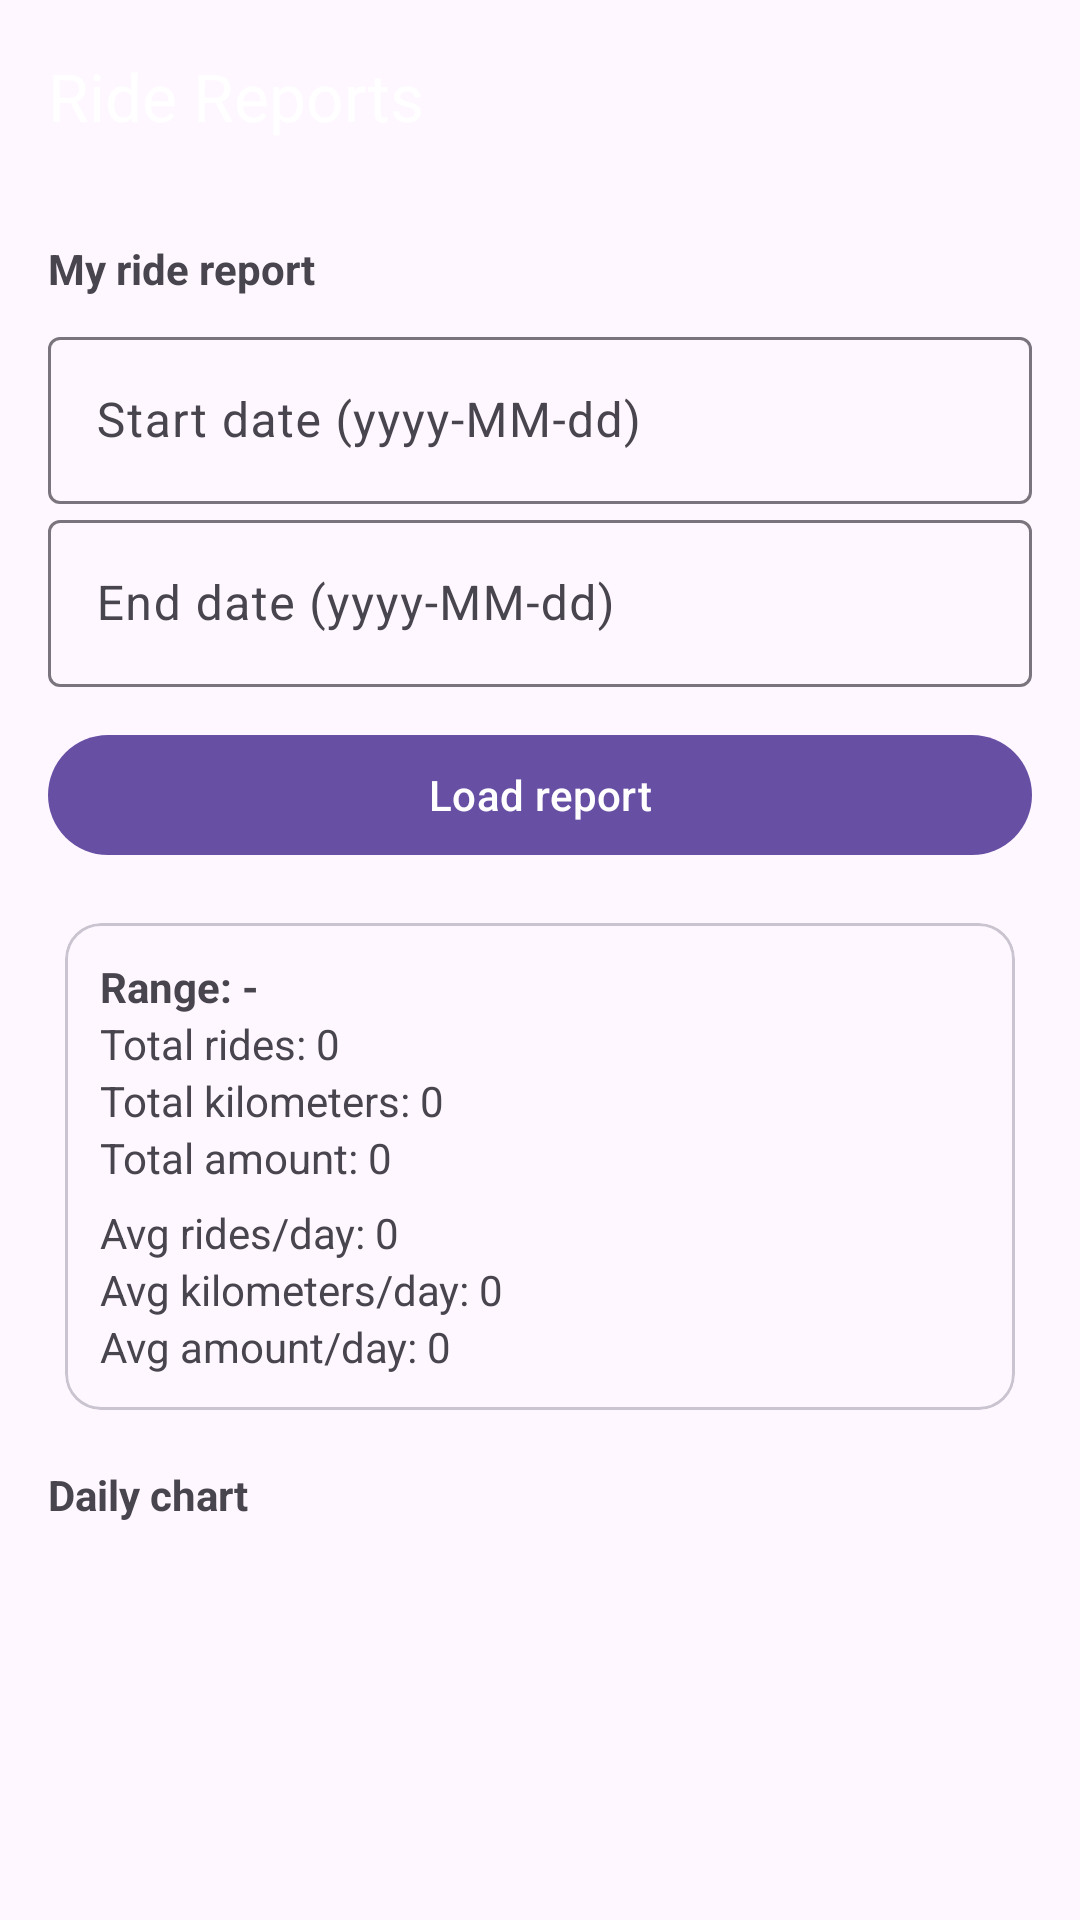

The Android layout XML behind this screen, and the referenced resources:
<!-- AndroidManifest.xml: application theme Theme.Driverr_Mobile -->
<!-- res/layout/activity_ride_reports.xml -->
<?xml version="1.0" encoding="utf-8"?>
<LinearLayout xmlns:android="http://schemas.android.com/apk/res/android"
    xmlns:app="http://schemas.android.com/apk/res-auto"
    android:id="@+id/reports_root"
    android:layout_width="match_parent"
    android:layout_height="match_parent"
    android:orientation="vertical">

    <com.google.android.material.appbar.MaterialToolbar
        android:id="@+id/reports_toolbar"
        android:layout_width="match_parent"
        android:layout_height="wrap_content"
        android:backgroundTint="?attr/colorPrimary"
        app:title="Ride Reports"
        app:titleTextColor="@android:color/white" />

    <ScrollView
        android:layout_width="match_parent"
        android:layout_height="match_parent"
        android:fillViewport="true">

        <LinearLayout
            android:layout_width="match_parent"
            android:layout_height="wrap_content"
            android:orientation="vertical"
            android:padding="16dp">

            <TextView
                android:id="@+id/reports_role_hint"
                android:layout_width="match_parent"
                android:layout_height="wrap_content"
                android:text="My ride report"
                android:textStyle="bold" />

            <LinearLayout
                android:id="@+id/reports_admin_filters"
                android:layout_width="match_parent"
                android:layout_height="wrap_content"
                android:orientation="vertical"
                android:visibility="gone"
                android:layout_marginTop="8dp">

                <com.google.android.material.textfield.TextInputLayout
                    android:layout_width="match_parent"
                    android:layout_height="wrap_content"
                    android:hint="Scope (CLIENT or DRIVER)">

                    <com.google.android.material.textfield.TextInputEditText
                        android:id="@+id/reports_scope_input"
                        android:layout_width="match_parent"
                        android:layout_height="wrap_content"
                        android:text="DRIVER" />
                </com.google.android.material.textfield.TextInputLayout>

                <com.google.android.material.textfield.TextInputLayout
                    android:layout_width="match_parent"
                    android:layout_height="wrap_content"
                    android:hint="User email (optional)">

                    <com.google.android.material.textfield.TextInputEditText
                        android:id="@+id/reports_user_email_input"
                        android:layout_width="match_parent"
                        android:layout_height="wrap_content" />
                </com.google.android.material.textfield.TextInputLayout>
            </LinearLayout>

            <com.google.android.material.textfield.TextInputLayout
                android:layout_width="match_parent"
                android:layout_height="wrap_content"
                android:layout_marginTop="8dp"
                android:hint="Start date (yyyy-MM-dd)">

                <com.google.android.material.textfield.TextInputEditText
                    android:id="@+id/reports_start_date"
                    android:layout_width="match_parent"
                    android:layout_height="wrap_content"
                    android:focusable="false" />
            </com.google.android.material.textfield.TextInputLayout>

            <com.google.android.material.textfield.TextInputLayout
                android:layout_width="match_parent"
                android:layout_height="wrap_content"
                android:hint="End date (yyyy-MM-dd)">

                <com.google.android.material.textfield.TextInputEditText
                    android:id="@+id/reports_end_date"
                    android:layout_width="match_parent"
                    android:layout_height="wrap_content"
                    android:focusable="false" />
            </com.google.android.material.textfield.TextInputLayout>

            <com.google.android.material.button.MaterialButton
                android:id="@+id/reports_load_button"
                android:layout_width="match_parent"
                android:layout_height="wrap_content"
                android:layout_marginTop="12dp"
                android:text="Load report" />

            <com.google.android.material.card.MaterialCardView
                android:layout_width="match_parent"
                android:layout_height="wrap_content"
                android:layout_marginTop="12dp"
                app:cardUseCompatPadding="true">

                <LinearLayout
                    android:layout_width="match_parent"
                    android:layout_height="wrap_content"
                    android:orientation="vertical"
                    android:padding="12dp">

                    <TextView
                        android:id="@+id/reports_range_text"
                        android:layout_width="match_parent"
                        android:layout_height="wrap_content"
                        android:text="Range: -"
                        android:textStyle="bold" />

                    <TextView
                        android:id="@+id/reports_total_rides"
                        android:layout_width="match_parent"
                        android:layout_height="wrap_content"
                        android:text="Total rides: 0" />

                    <TextView
                        android:id="@+id/reports_total_km"
                        android:layout_width="match_parent"
                        android:layout_height="wrap_content"
                        android:text="Total kilometers: 0" />

                    <TextView
                        android:id="@+id/reports_total_amount"
                        android:layout_width="match_parent"
                        android:layout_height="wrap_content"
                        android:text="Total amount: 0" />

                    <TextView
                        android:id="@+id/reports_avg_rides"
                        android:layout_width="match_parent"
                        android:layout_height="wrap_content"
                        android:layout_marginTop="6dp"
                        android:text="Avg rides/day: 0" />

                    <TextView
                        android:id="@+id/reports_avg_km"
                        android:layout_width="match_parent"
                        android:layout_height="wrap_content"
                        android:text="Avg kilometers/day: 0" />

                    <TextView
                        android:id="@+id/reports_avg_amount"
                        android:layout_width="match_parent"
                        android:layout_height="wrap_content"
                        android:text="Avg amount/day: 0" />
                </LinearLayout>
            </com.google.android.material.card.MaterialCardView>

            <TextView
                android:layout_width="match_parent"
                android:layout_height="wrap_content"
                android:layout_marginTop="12dp"
                android:text="Daily chart"
                android:textStyle="bold" />

            <LinearLayout
                android:id="@+id/reports_daily_container"
                android:layout_width="match_parent"
                android:layout_height="wrap_content"
                android:orientation="vertical"
                android:layout_marginTop="8dp" />

        </LinearLayout>
    </ScrollView>

</LinearLayout>
<!-- resources referenced by this layout -->
<resources>
  <style name="Theme.Driverr_Mobile" parent="Base.Theme.Driverr_Mobile" />
  <style name="Base.Theme.Driverr_Mobile" parent="Theme.Material3.DayNight.NoActionBar">
          
          
      </style>
</resources>
